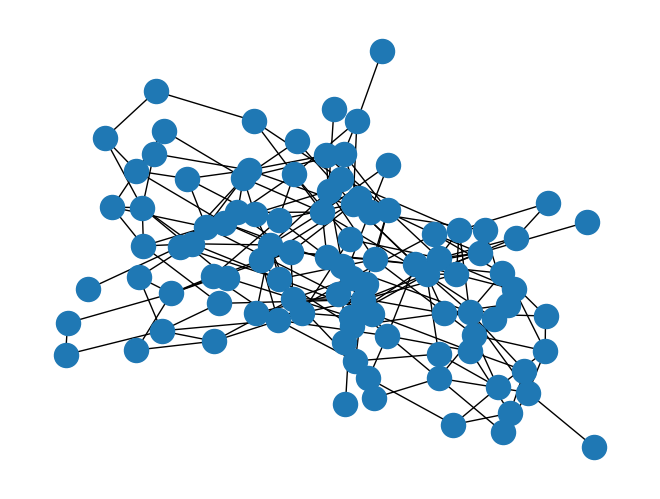

The script that saved this image: (Note: this script raises an exception after producing the figure.)
import matplotlib.pyplot as plt
import networkx as nx
import math
import random

NP = [(100, 0.6, 0.1), (25, 0.9, 0.15), (50, 0.8, 0.105)]

def print_graph(G):
    zop = []
    NS = str(G.number_of_nodes())
    zop.append(NS + "\n")
    conn = nx.to_edgelist(G)
    for (u, v, _) in conn:
        zop.append(f"{u} {v} {random.randint(1, 99)}\n")
    with open(NS + ".in", "w") as f:
        f.writelines(zop)

for (N, b, a) in NP:
    while True:
        G = nx.waxman_graph(2)
        while not nx.is_connected(G):
            G = nx.waxman_graph(N, b, a)
        nx.draw(G)
        plt.show()
        if input() == "yes":
            print_graph(G)
            break
